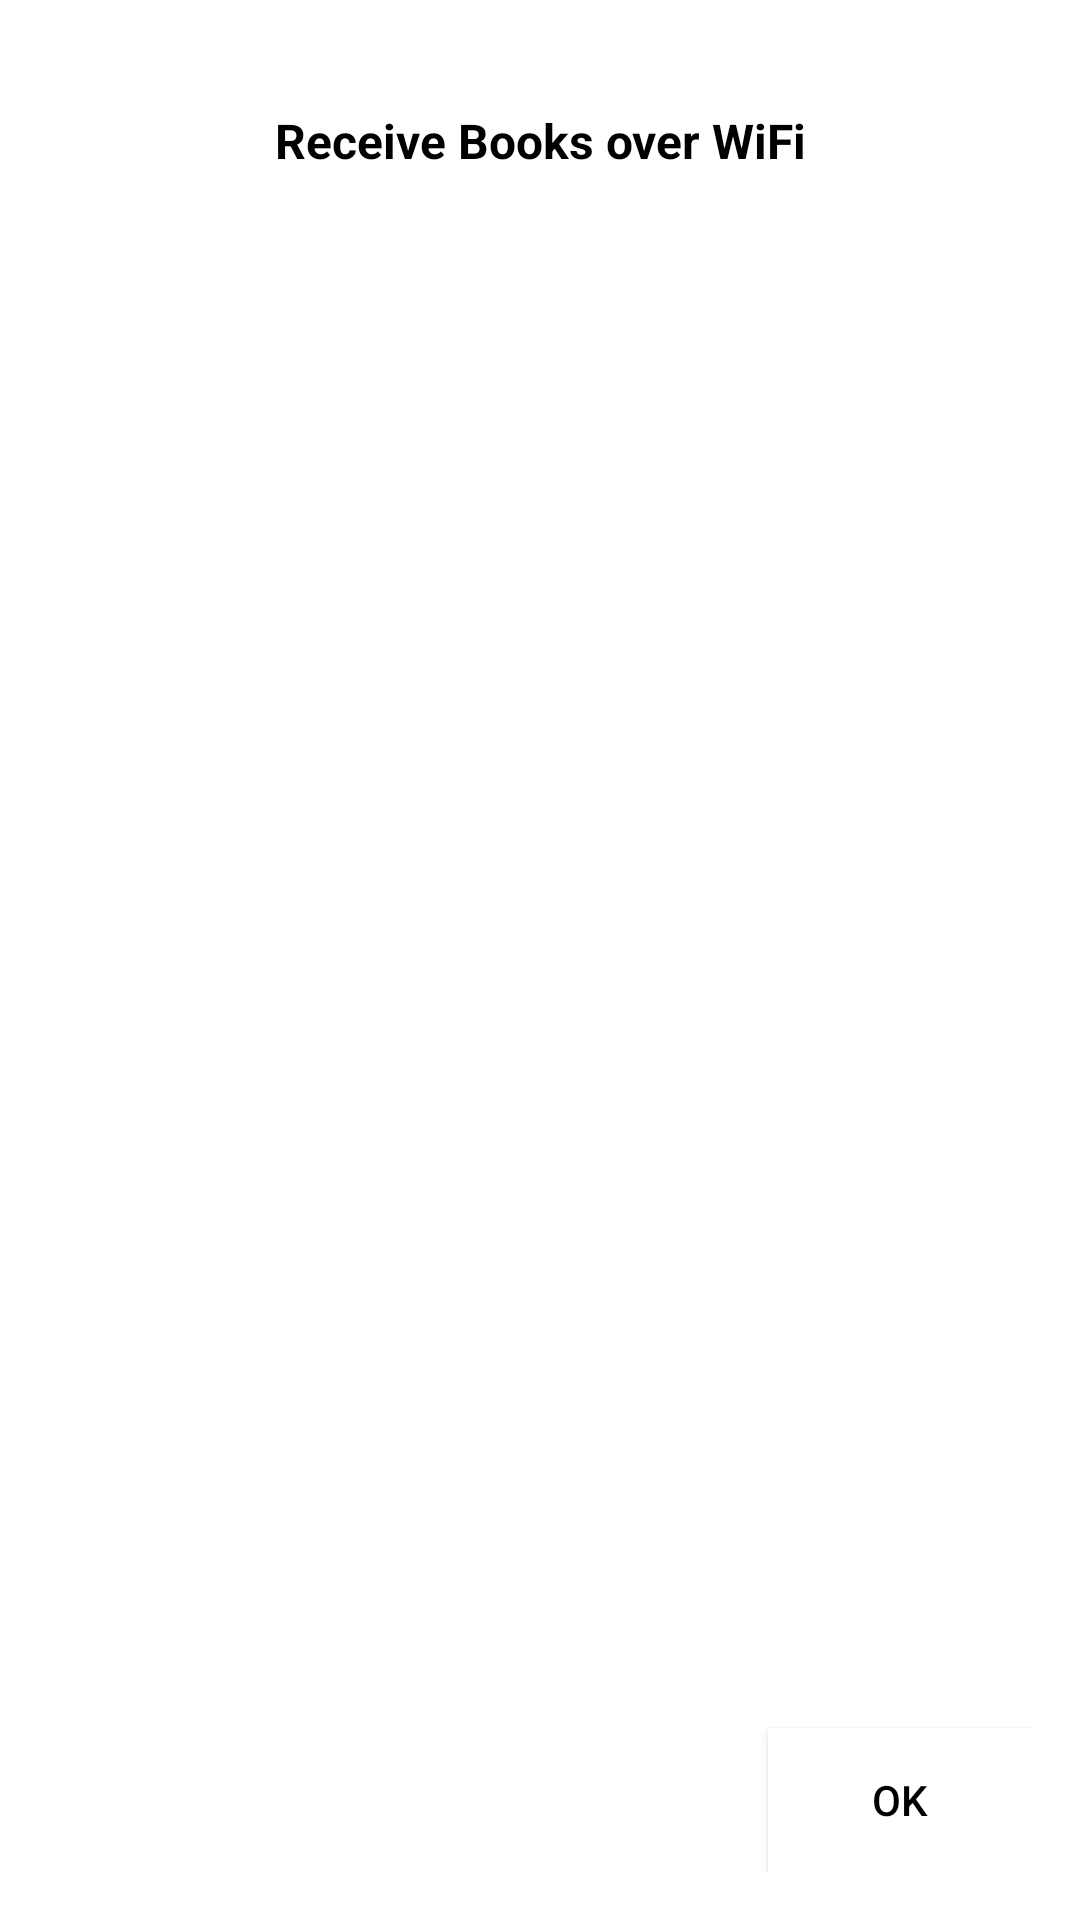

Layout XML and referenced resources for this Android screen:
<!-- AndroidManifest.xml: activity theme WiFiDialogTheme -->
<!-- res/layout/activity_get_from_wi_fi.xml -->
<?xml version="1.0" encoding="utf-8"?>
<android.widget.LinearLayout xmlns:android="http://schemas.android.com/apk/res/android"
    xmlns:app="http://schemas.android.com/apk/res-auto"
    xmlns:tools="http://schemas.android.com/tools"
    android:id="@+id/wifiDialog"
    android:layout_width="match_parent"
    android:layout_height="match_parent"
    android:orientation="vertical"
    android:background="#fff"
    android:gravity="top" >

    <TextView android:id="@+id/text"
        android:layout_width="match_parent"
        android:layout_height="wrap_content"
        android:text="@string/get_books_local_wifi"
        android:textStyle="bold"
        android:textSize="16sp"
        android:textColor="#000"
        android:gravity="center_horizontal"
        android:layout_marginTop="20dp"
        tools:layout_editor_absoluteY="0dp"
        tools:layout_editor_absoluteX="8dp" />

    <ImageView
        android:layout_width="match_parent"
        android:layout_marginLeft="40dp"
        android:layout_marginRight="40dp"
        android:layout_height="80dp"
        app:srcCompat="@drawable/get_book_from_wifi"/>

    <ScrollView
        android:layout_width="match_parent"
        android:layout_height="30dp"
        android:scrollbars="vertical"
        android:layout_weight="1.0">

        <TextView
            android:id="@+id/wifi_progress"
            android:layout_width="match_parent"
            android:layout_height="wrap_content"
            android:layout_marginLeft="30dp"
            android:layout_marginRight="30dp"
            android:textColor="#000"/>

    </ScrollView>
    <Button
        android:id="@+id/wifiOk"
        android:layout_width="wrap_content"
        android:layout_height="wrap_content"
        android:layout_gravity="right"
        android:background="#fff"
        android:textColor="#000"
        android:text="@string/ok"/>


</android.widget.LinearLayout>
<!-- resources referenced by this layout -->
<resources>
  <!-- drawable get_book_from_wifi: png bitmap (drawable, 8790 bytes) -->
  <string name="get_books_local_wifi">Receive Books over WiFi</string>
  <string name="ok">OK</string>
  <style name="WiFiDialogTheme" parent="Base.Theme.AppCompat.Dialog">
          <item name="windowActionBar">false</item>
          <item name="windowNoTitle">true</item>
          <item name="windowFixedHeightMajor">90%</item>
          <item name="windowFixedHeightMinor">95%</item>
          <item name="windowFixedWidthMajor">80%</item>
          <item name="windowFixedWidthMinor">95%</item>
      </style>
</resources>
